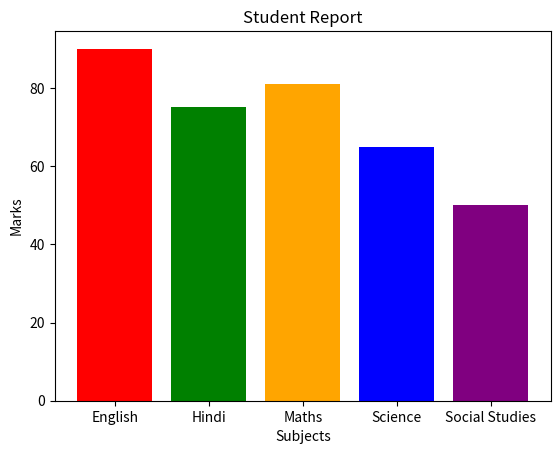

Python code for this plot:
#program to create a bar graph 
import matplotlib.pyplot as plt 
x = ["English", "Hindi", "Maths", "Science", "Social Studies"]
y = [90, 75, 81, 65, 50]
plt.bar(x, y, color = ("Red", "Green", "Orange", "Blue", "Purple"))
plt.title("Student Report")
plt.xlabel("Subjects")
plt.ylabel("Marks")
plt.show()